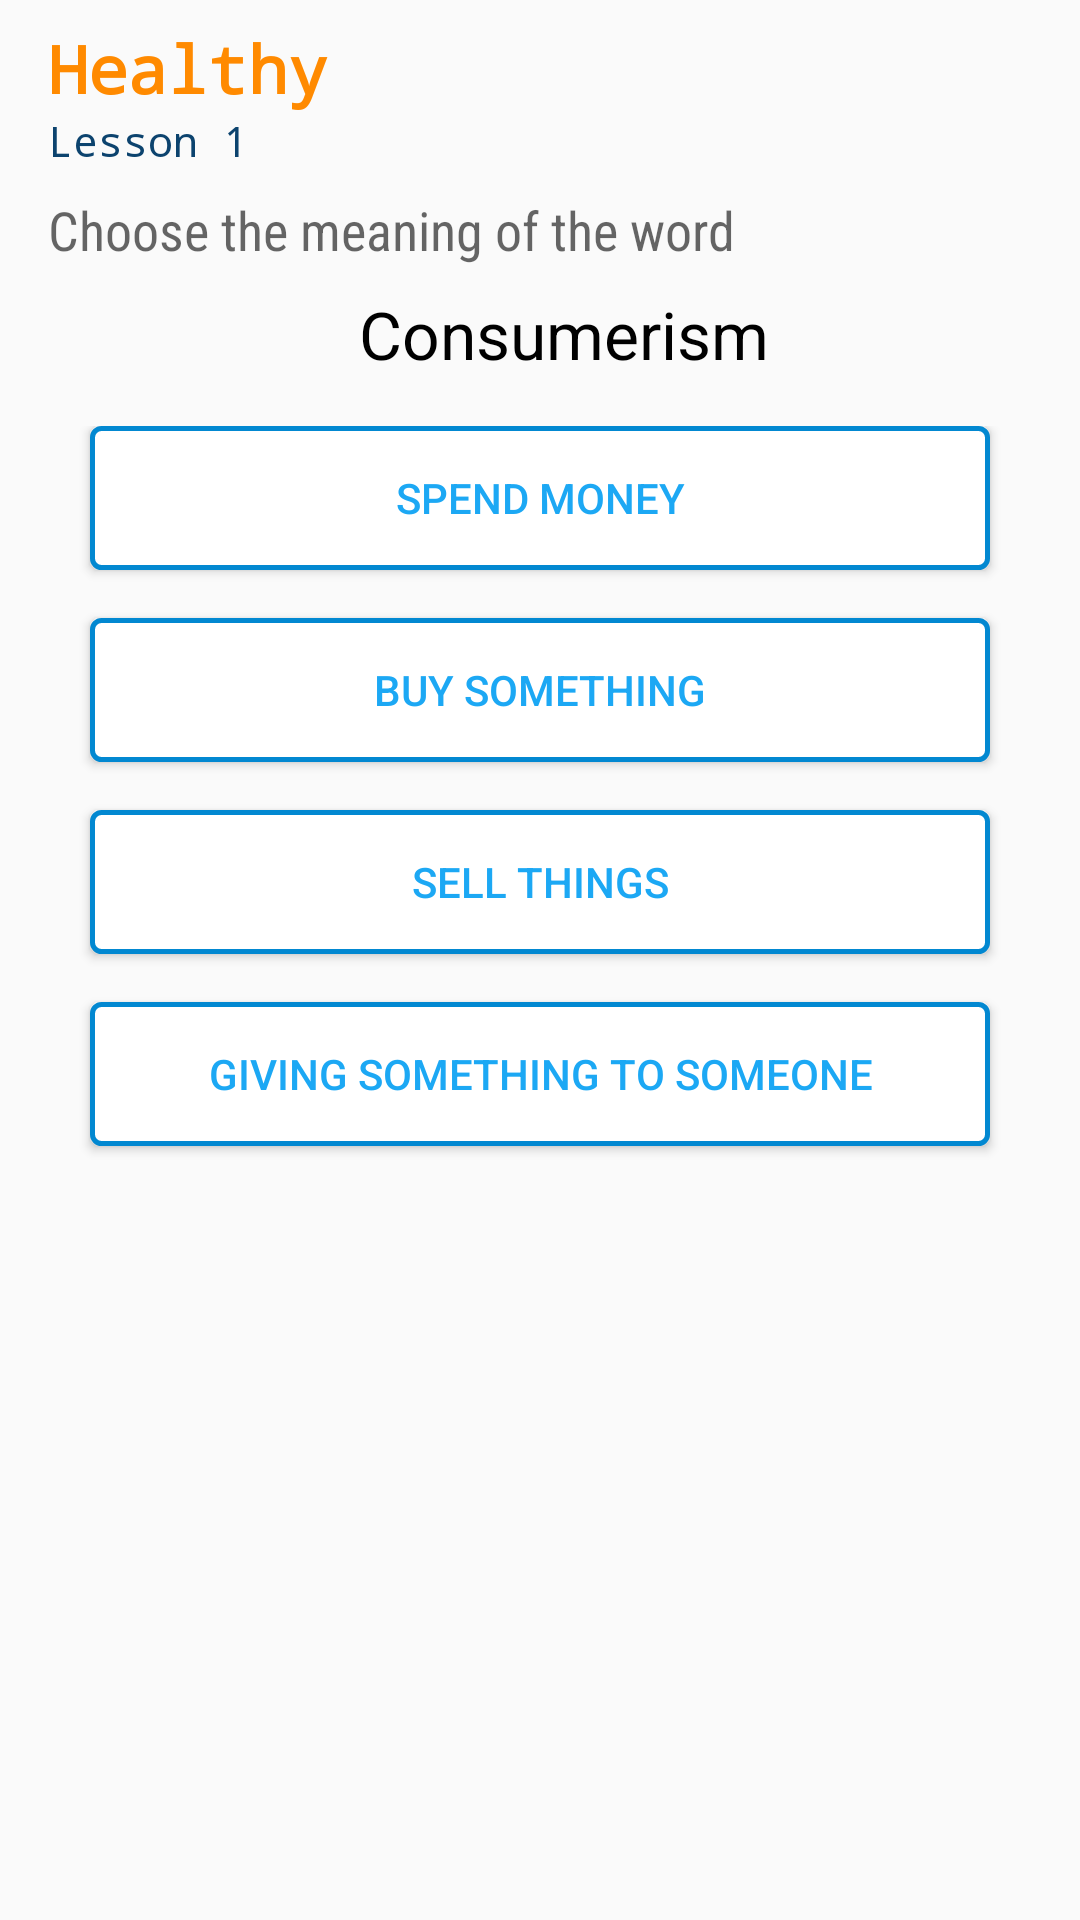

Android layout source for this screen:
<!-- AndroidManifest.xml: application theme AppTheme -->
<!-- res/layout/test_meaning_fragment_1.xml -->
<?xml version="1.0" encoding="utf-8"?>
<LinearLayout xmlns:android="http://schemas.android.com/apk/res/android"
xmlns:tools="http://schemas.android.com/tools"
android:layout_width="match_parent"
android:layout_height="match_parent"
android:orientation="vertical"
tools:context="com.example.healer.ieltsvocabulary.fragment.TestMeaningFragment"
    >

    <LinearLayout
        android:layout_width="match_parent"
        android:layout_height="wrap_content"
        android:orientation="vertical"
        android:paddingTop="8dp"
        android:paddingLeft="16dp"
        android:paddingRight="8dp"
        android:paddingBottom="8dp">

        <TextView
            android:id="@+id/unitTitle"
            android:layout_width="wrap_content"
            android:layout_height="wrap_content"
            android:fontFamily="monospace"
            android:text="Healthy"
            android:textStyle="bold"
            android:textAppearance="?android:textAppearanceLarge"
            android:textColor="@color/button_pressed" />

        <TextView
            android:id="@+id/lessonNumber"
            android:layout_width="wrap_content"
            android:layout_height="wrap_content"
            android:text="Lesson 1"
            android:textAppearance="@style/TextAppearance.AppCompat.Body1"
            android:textColor="@color/button_default"
            android:typeface="monospace" />

    </LinearLayout>
<TextView
    android:layout_width="wrap_content"
    android:layout_height="wrap_content"
    android:textAppearance="?android:textAppearanceMedium"
    android:fontFamily="sans-serif-condensed"
    android:paddingLeft="16dp"
    android:paddingRight="8dp"
    android:paddingBottom="8dp"
    android:text="@string/meaning_test_1"/>

<LinearLayout
    android:layout_width="match_parent"
    android:layout_height="wrap_content"
    android:paddingLeft="16dp"
    android:layout_marginBottom="16dp"
    android:orientation="horizontal">

    <TextView
        android:id="@+id/test_meaning_vocabulary"
        android:layout_width="match_parent"
        android:layout_height="wrap_content"
        android:gravity="center_horizontal"
        android:textAppearance="?android:textAppearanceLarge"
        android:textColor="@color/black"
        android:text="Consumerism"/>

</LinearLayout>

<LinearLayout
    android:layout_width="match_parent"
    android:layout_height="wrap_content"
    android:orientation="vertical">

    <Button
        android:id="@+id/test_compare_word1"
        android:layout_width="match_parent"
        android:layout_height="wrap_content"
        android:text="Spend money"
        android:padding="10dp"
        style="@style/ButtonQuiz"
        />

    <Button
        android:id="@+id/test_compare_word2"
        android:layout_width="match_parent"
        android:layout_height="wrap_content"
        android:padding="10dp"
        android:text="Buy something"
        style="@style/ButtonQuiz"
        />
    <Button
        android:id="@+id/test_compare_word3"
        android:layout_width="match_parent"
        android:layout_height="wrap_content"
        android:padding="10dp"
        android:text="Sell things"
        style="@style/ButtonQuiz"
        />

    <Button
        android:id="@+id/test_compare_word4"
        android:layout_width="match_parent"
        android:layout_height="wrap_content"
        android:padding="10dp"
        android:text="Giving something to someone"
        style="@style/ButtonQuiz"
        />

</LinearLayout>

</LinearLayout>
<!-- resources referenced by this layout -->
<resources>
  <color name="black">#000000</color>
  <color name="button_default">#0c436e</color>
  <color name="button_pressed">#ff8a00</color>
  <string name="meaning_test_1">Choose the meaning of the word</string>
  <style name="ButtonQuiz">
          
          <item name="android:textColor">@color/sunshine_blue</item>
          <item name="android:background">@drawable/my_btn_bg</item>
          <item name="android:layout_marginBottom">16dp</item>
          <item name="android:layout_marginRight">30dp</item>
          <item name="android:layout_marginLeft">30dp</item>
      </style>
  <style name="AppTheme" parent="Theme.AppCompat.Light.DarkActionBar">
          
          <item name="colorPrimary">@color/colorPrimary</item>
          <item name="colorPrimaryDark">@color/colorPrimaryDark</item>
          <item name="colorAccent">@color/colorAccent</item>
      </style>
  <color name="sunshine_blue">#ff1ca8f4</color>
  <!-- drawable my_btn_bg (drawable) -->
  <?xml version="1.0" encoding="utf-8"?>
  <shape xmlns:android="http://schemas.android.com/apk/res/android"
      android:shape="rectangle">
      <gradient android:startColor="@color/white"
          android:endColor="#FFFFFF"
          android:angle="270" />
      <corners android:radius="3dp" />
      <stroke android:width="5px" android:color="@color/sunshine_dark_blue" />
  </shape>
  <color name="colorPrimary">#3F51B5</color>
  <color name="colorPrimaryDark">#303F9F</color>
  <color name="colorAccent">#FF4081</color>
  <color name="white">#FFFFFF</color>
  <color name="sunshine_dark_blue">#0288D1</color>
</resources>
